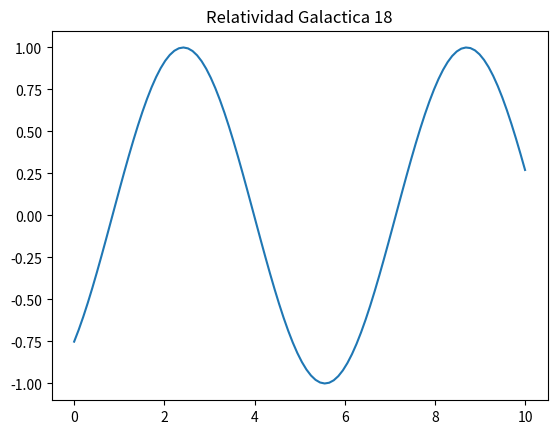

Generate this figure with matplotlib:
import numpy as np
import matplotlib.pyplot as plt

x = np.linspace(0, 10, 100)
y = np.sin(x + 18)
plt.plot(x, y)
plt.title("Relatividad Galactica 18")
